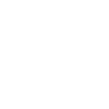
t = 0.00 s
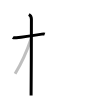
t = 2.25 s
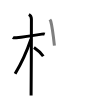
t = 4.50 s
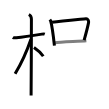
t = 6.50 s
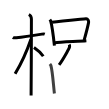
t = 8.75 s
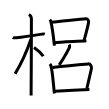
t = 11.00 s

The animated SVG that drew these frames (rendered in a browser with its animation timeline set to each time). Animation: 11 SMIL elements (animate=11); one cycle of 11.00 s.

<svg width="109px" height="109px" viewBox="0 0 px 109px" xmlns="http://www.w3.org/2000/svg" xmlns:xlink="http://www.w3.org/1999/xlink" xml:space="preserve" version="1.1"  baseProfile="full">
<path d="M12.78,37.47c0.36,0.22,2.51,0.38,3.47,0.29c4.14-0.37,19.01-2.52,25.66-3.63c0.96-0.16,2.26-0.22,2.86,0" style="fill:none;stroke:black;stroke-width:3;opacity:0">
  <animate attributeType="CSS" attributeName="opacity" from="0" to="1" begin="0s" dur="1s" repeatCount="0" fill="freeze" />
</path>
<path d="M28.86,14.5c0.91,0.47,2.54,2.25,2.54,4.42c0,0.95-0.12,70.75-0.3,76.58" style="fill:none;stroke:black;stroke-width:3;opacity:0">
  <animate attributeType="CSS" attributeName="opacity" from="0" to="1" begin="1s" dur="1s" repeatCount="0" fill="freeze" />
</path>
<path d="M30.94,39.28c-5.1,15.04-7.94,21.4-15.83,34.56" style="fill:none;stroke:black;stroke-width:3;opacity:0">
  <animate attributeType="CSS" attributeName="opacity" from="0" to="1" begin="2s" dur="1s" repeatCount="0" fill="freeze" />
</path>
<path d="M33.97,47.4c2.37,1.59,7.28,5.76,9.28,8.85" style="fill:none;stroke:black;stroke-width:3;opacity:0">
  <animate attributeType="CSS" attributeName="opacity" from="0" to="1" begin="3s" dur="1s" repeatCount="0" fill="freeze" />
</path>
<path d="M49.77,19.62c0.38,0.46,0.76,0.83,0.93,1.4c1.3,4.44,2.84,16.64,3.72,24.58" style="fill:none;stroke:black;stroke-width:3;opacity:0">
  <animate attributeType="CSS" attributeName="opacity" from="0" to="1" begin="4s" dur="1s" repeatCount="0" fill="freeze" />
</path>
<path d="M52.12,22.2C62,21,81.3,19.14,86.07,18.64c1.75-0.18,2.79,2.37,2.53,3.71c-1.04,5.52-2.23,9.78-4.46,17.72" style="fill:none;stroke:black;stroke-width:3;opacity:0">
  <animate attributeType="CSS" attributeName="opacity" from="0" to="1" begin="5s" dur="1s" repeatCount="0" fill="freeze" />
</path>
<path d="M54.8,42.7c5.6-0.56,24.47-1.38,31.58-1.9" style="fill:none;stroke:black;stroke-width:3;opacity:0">
  <animate attributeType="CSS" attributeName="opacity" from="0" to="1" begin="6s" dur="1s" repeatCount="0" fill="freeze" />
</path>
<path d="M69.2,44.55c0.94,1.63,0.36,3.09-0.64,4.81C65.75,54.25,62.75,60,59.1,64.83" style="fill:none;stroke:black;stroke-width:3;opacity:0">
  <animate attributeType="CSS" attributeName="opacity" from="0" to="1" begin="7s" dur="1s" repeatCount="0" fill="freeze" />
</path>
<path d="M49.84,64.06c0.45,0.55,0.91,1.01,1.11,1.67c1.55,5.26,2.4,18.39,3.45,27.75" style="fill:none;stroke:black;stroke-width:3;opacity:0">
  <animate attributeType="CSS" attributeName="opacity" from="0" to="1" begin="8s" dur="1s" repeatCount="0" fill="freeze" />
</path>
<path d="M52.64,67.5c11.03-1.54,30.11-3.21,35.8-3.62c2.08-0.15,3.33,2.89,3.02,4.44c-1.25,6.44-2.18,8.88-4.58,20.21" style="fill:none;stroke:black;stroke-width:3;opacity:0">
  <animate attributeType="CSS" attributeName="opacity" from="0" to="1" begin="9s" dur="1s" repeatCount="0" fill="freeze" />
</path>
<path d="M54.84,91.32c6.68-0.45,26.13-1.51,34.62-1.86" style="fill:none;stroke:black;stroke-width:3;opacity:0">
  <animate attributeType="CSS" attributeName="opacity" from="0" to="1" begin="10s" dur="1s" repeatCount="0" fill="freeze" />
</path>
</svg>
